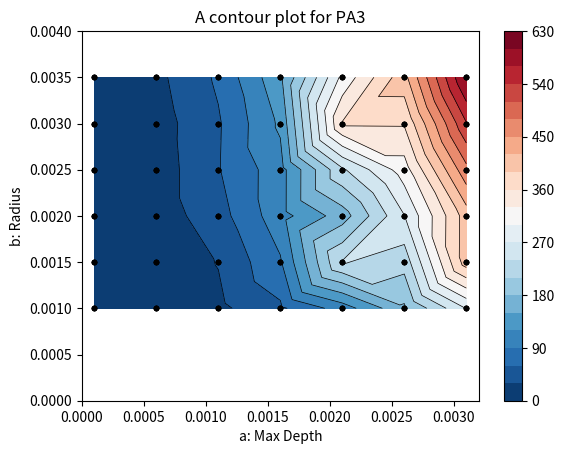

The matplotlib source for this figure:
import math
import numpy as np
import matplotlib.pyplot as plt
import matplotlib.tri as tri


#length = int(input("Length: 17cm, 34cm, 51cm or 68cm"))
E = 69*(10**9)
L = 0.17 #m
t = np.arange(0.5, 1, 0.1)*(10**(-3))
radiusmax = 4.0 #Machining constraint R/d = b/a >= 1.25
b = np.arange(1.0, radiusmax, 0.5)*(10**(-3))
a = np.arange(0.1, radiusmax/1.25, 0.5)*(10**(-3))
tres, ares, bres, Pxres, Pyres, areas, sigmaxr, sigmayr = [], [], [], [], [], [], [], []
bucklingload = 20*9.81
for i in range(len(t)):
    for j in range(len(a)):
        for k in range(len(b)):
            Ix = math.pi/4 * a[j]**3 * t[i] * (1 + (3*b[k])/a[j]) * 1/2
            Iy = math.pi/4 * a[j]**3 * t[i] * (1 + (3*a[j])/b[k]) * 1/2
            Px = (math.pi**2 * E * Ix)/(L**2)
            Py = (math.pi**2 * E * Iy)/(L**2)
            Area = math.pi*(b[k]*a[j] - (b[k]-t[i])*(a[j]-t)[i]) # https://rechneronline.de/pi/elliptical-ring.php
            sigmax = Px/Area
            sigmay = Py/Area
            resultx = [t[i], a[j], b[k], Px]
            resulty = [t[i], a[j], b[k], Py]
            tres.append(t[i]), ares.append(a[j]), bres.append(b[k]), Pxres.append(Px), Pyres.append(Py), areas.append(Area), sigmaxr.append(sigmax), sigmayr.append(sigmay)
            
            
print(max(Pxres), max(Pyres), max(sigmaxr), max(sigmayr))
npts = 20000
ngridx = 1000
ngridy = 1000
x = ares#a
y = bres #b
z = Pxres #Px

fig, (ax2) = plt.subplots(nrows=1)
xi = np.linspace(0, (radiusmax/1.25)*(10**(-3)), ngridx)
yi = np.linspace(0, radiusmax*(10**(-3)), ngridy)
triang = tri.Triangulation(x, y)
interpolator = tri.LinearTriInterpolator(triang, z)
Xi, Yi = np.meshgrid(xi, yi)
zi = interpolator(Xi, Yi)

ax2.tricontour(x, y, z, levels=20, linewidths=0.5, colors='k')
cntr2 = ax2.tricontourf(x, y, z, levels=20, cmap="RdBu_r")

fig.colorbar(cntr2, ax=ax2)
ax2.plot(x, y, 'ko', ms=3)
ax2.set(xlim=(0, (radiusmax/1.25)*(10**(-3))), ylim=(0, radiusmax*(10**(-3))))
ax2.set_title("A contour plot for PA3")

plt.subplots_adjust(hspace=0.5)
plt.xlabel("a: Max Depth")
plt.ylabel("b: Radius")
plt.show()






#https://www.sciencedirect.com/topics/engineering/critical-buckling-load
#https://www.researchgate.net/figure/a-A-hollow-cylinder-with-radius-R-and-wall-thickness-t-with-the-second-moment-of-area_fig2_318444188